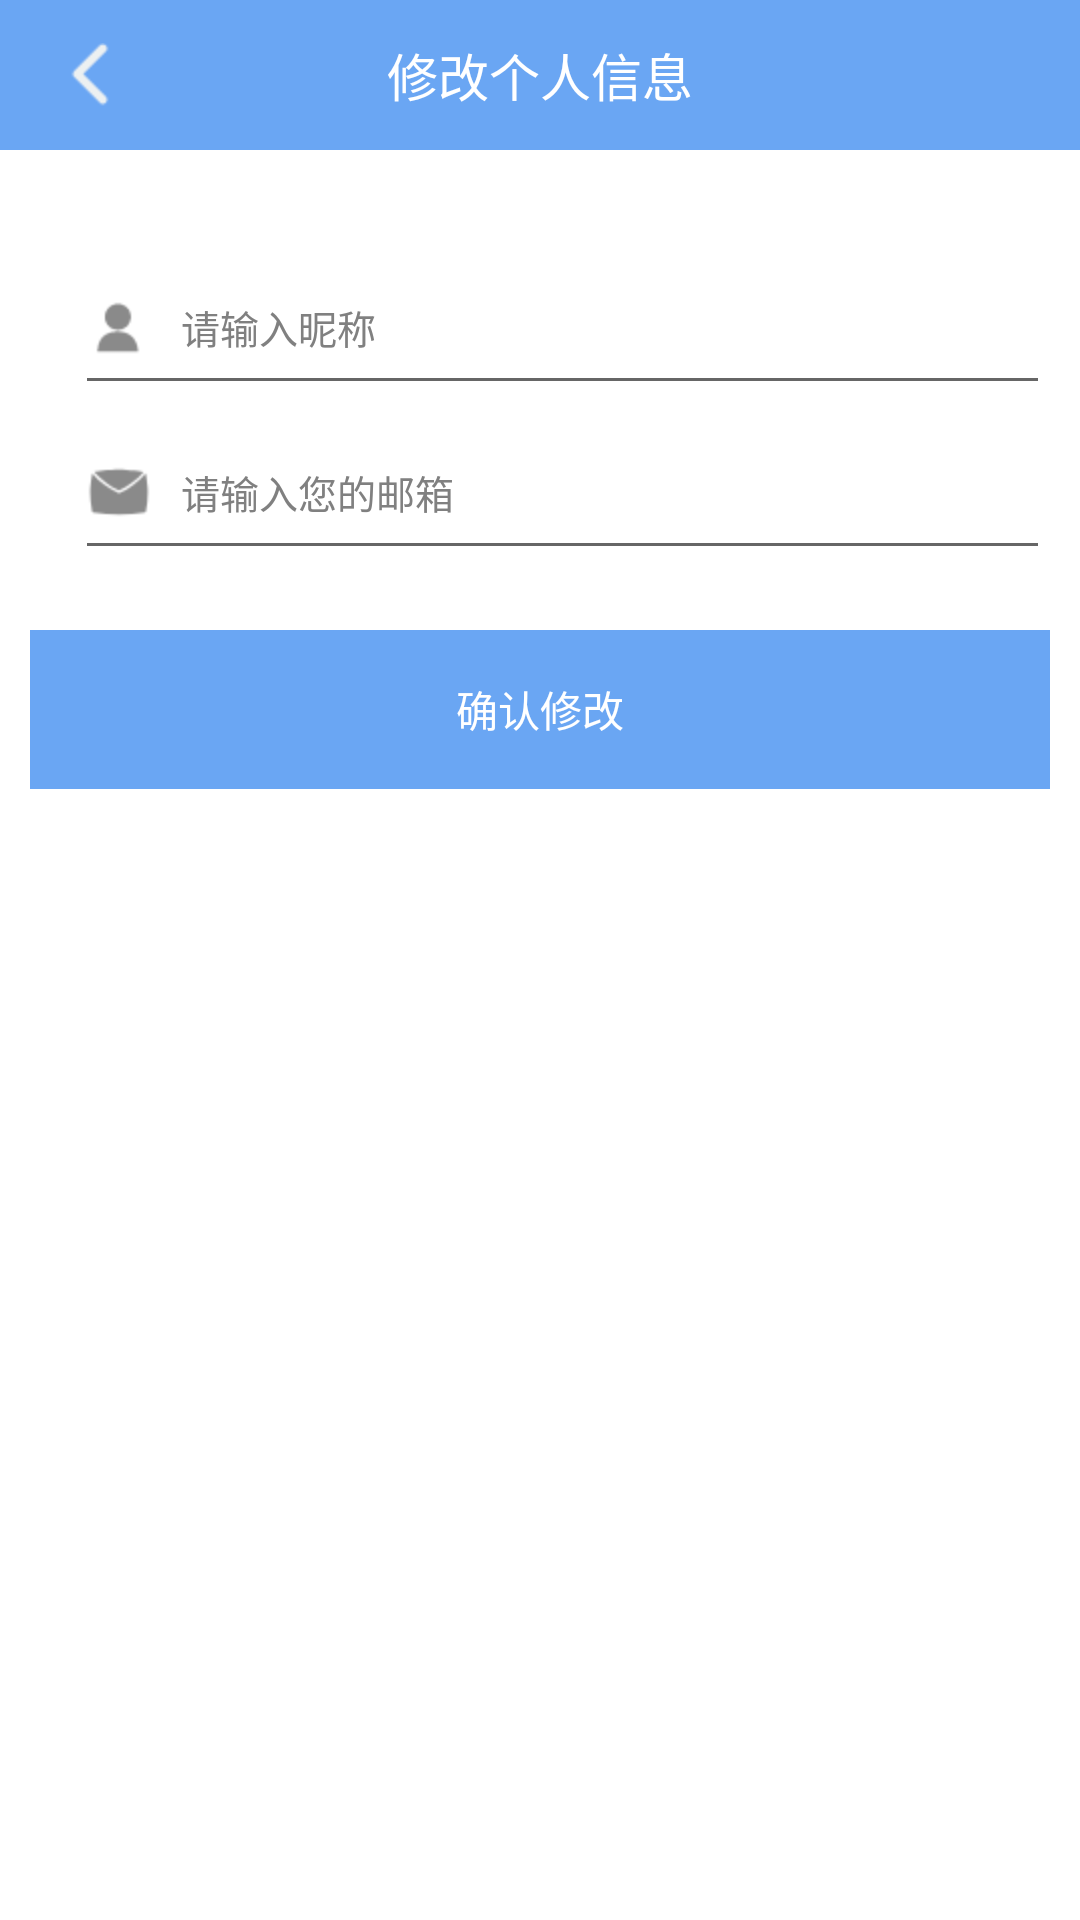

Produce the Android XML layout that renders to this screen, including the resource entries it uses.
<!-- AndroidManifest.xml: application theme AppTheme -->
<!-- res/layout/activity_update_info.xml -->
<?xml version="1.0" encoding="utf-8"?>
<LinearLayout xmlns:android="http://schemas.android.com/apk/res/android"
    xmlns:tools="http://schemas.android.com/tools"
    android:id="@+id/activity_main"
    android:background="@color/white"
    android:layout_width="match_parent"
    android:orientation="vertical"
    android:layout_height="match_parent"
    >
    <RelativeLayout
        android:layout_width="match_parent"
        android:background="@color/blue"
        android:layout_height="50dp">
        <TextView
            android:layout_width="wrap_content"
            android:text="修改个人信息"
            android:textColor="@color/white"
            android:textSize="17sp"
            android:layout_centerInParent="true"
            android:layout_height="wrap_content" />
        <RelativeLayout
            android:id="@+id/rtl_back"
            android:onClick="finish"
            android:layout_width="60dp"
            android:layout_height="match_parent">
            <ImageView
                android:layout_width="wrap_content"
                android:background="@mipmap/back"
                android:layout_centerInParent="true"
                android:layout_height="wrap_content" />
        </RelativeLayout>
    </RelativeLayout>
    <LinearLayout
        android:layout_width="match_parent"
        android:orientation="vertical"
        android:layout_marginLeft="10dp"
        android:layout_marginTop="30dp"
        android:layout_marginRight="10dp"
        android:layout_height="wrap_content">
        <LinearLayout
            android:layout_width="match_parent"
            android:orientation="horizontal"
            android:layout_height="55dp">
            <EditText
                android:id="@+id/et_nickname"
                android:hint="请输入昵称"
                android:textColor="@color/light_black"
                android:layout_weight="1"
                android:layout_width="match_parent"
                android:drawablePadding="10dp"
                android:inputType="text"
                android:drawableLeft="@mipmap/user"
                android:layout_marginLeft="15dp"
                android:textSize="13sp"
                android:textColorHint="@color/gray"
                android:layout_height="match_parent" />
        </LinearLayout>
        <LinearLayout
            android:layout_width="match_parent"
            android:orientation="horizontal"
            android:layout_height="55dp">
            <EditText
                android:id="@+id/et_email"
                android:hint="请输入您的邮箱"
                android:textColor="@color/light_black"
                android:layout_weight="1"
                android:layout_width="match_parent"
                android:drawablePadding="10dp"
                android:drawableLeft="@mipmap/email"
                android:inputType="text"
                android:layout_marginLeft="15dp"
                android:textSize="13sp"
                android:textColorHint="@color/gray"
                android:layout_height="match_parent" />
        </LinearLayout>
    </LinearLayout>
    <RelativeLayout
        android:id="@+id/rtl_comfirm"
        android:layout_width="match_parent"
        android:layout_marginTop="20dp"
        android:background="@color/blue"
        android:layout_marginRight="10dp"
        android:layout_marginLeft="10dp"
        android:layout_height="53dp">
        <TextView
            android:text="确认修改"
            android:layout_centerInParent="true"
            android:layout_width="wrap_content"
            android:textColor="@color/white"
            android:layout_height="wrap_content" />
    </RelativeLayout>
</LinearLayout>
<!-- resources referenced by this layout -->
<resources>
  <color name="blue">#6aa6f3</color>
  <color name="gray">#808080</color>
  <color name="light_black">#555555</color>
  <color name="white">#FFFFFF</color>
  <!-- mipmap back: png bitmap (mipmap-hdpi, 365 bytes) -->
  <!-- mipmap email: png bitmap (mipmap-hdpi, 935 bytes) -->
  <!-- mipmap user: png bitmap (mipmap-hdpi, 550 bytes) -->
  <style name="AppTheme" parent="Theme.AppCompat.Light.NoActionBar">
          
          <item name="colorPrimary">@color/blue</item>
          <item name="colorPrimaryDark">@color/blue</item>
          <item name="colorAccent">@color/colorAccent</item>
      </style>
  <color name="colorAccent">#D81B60</color>
</resources>
